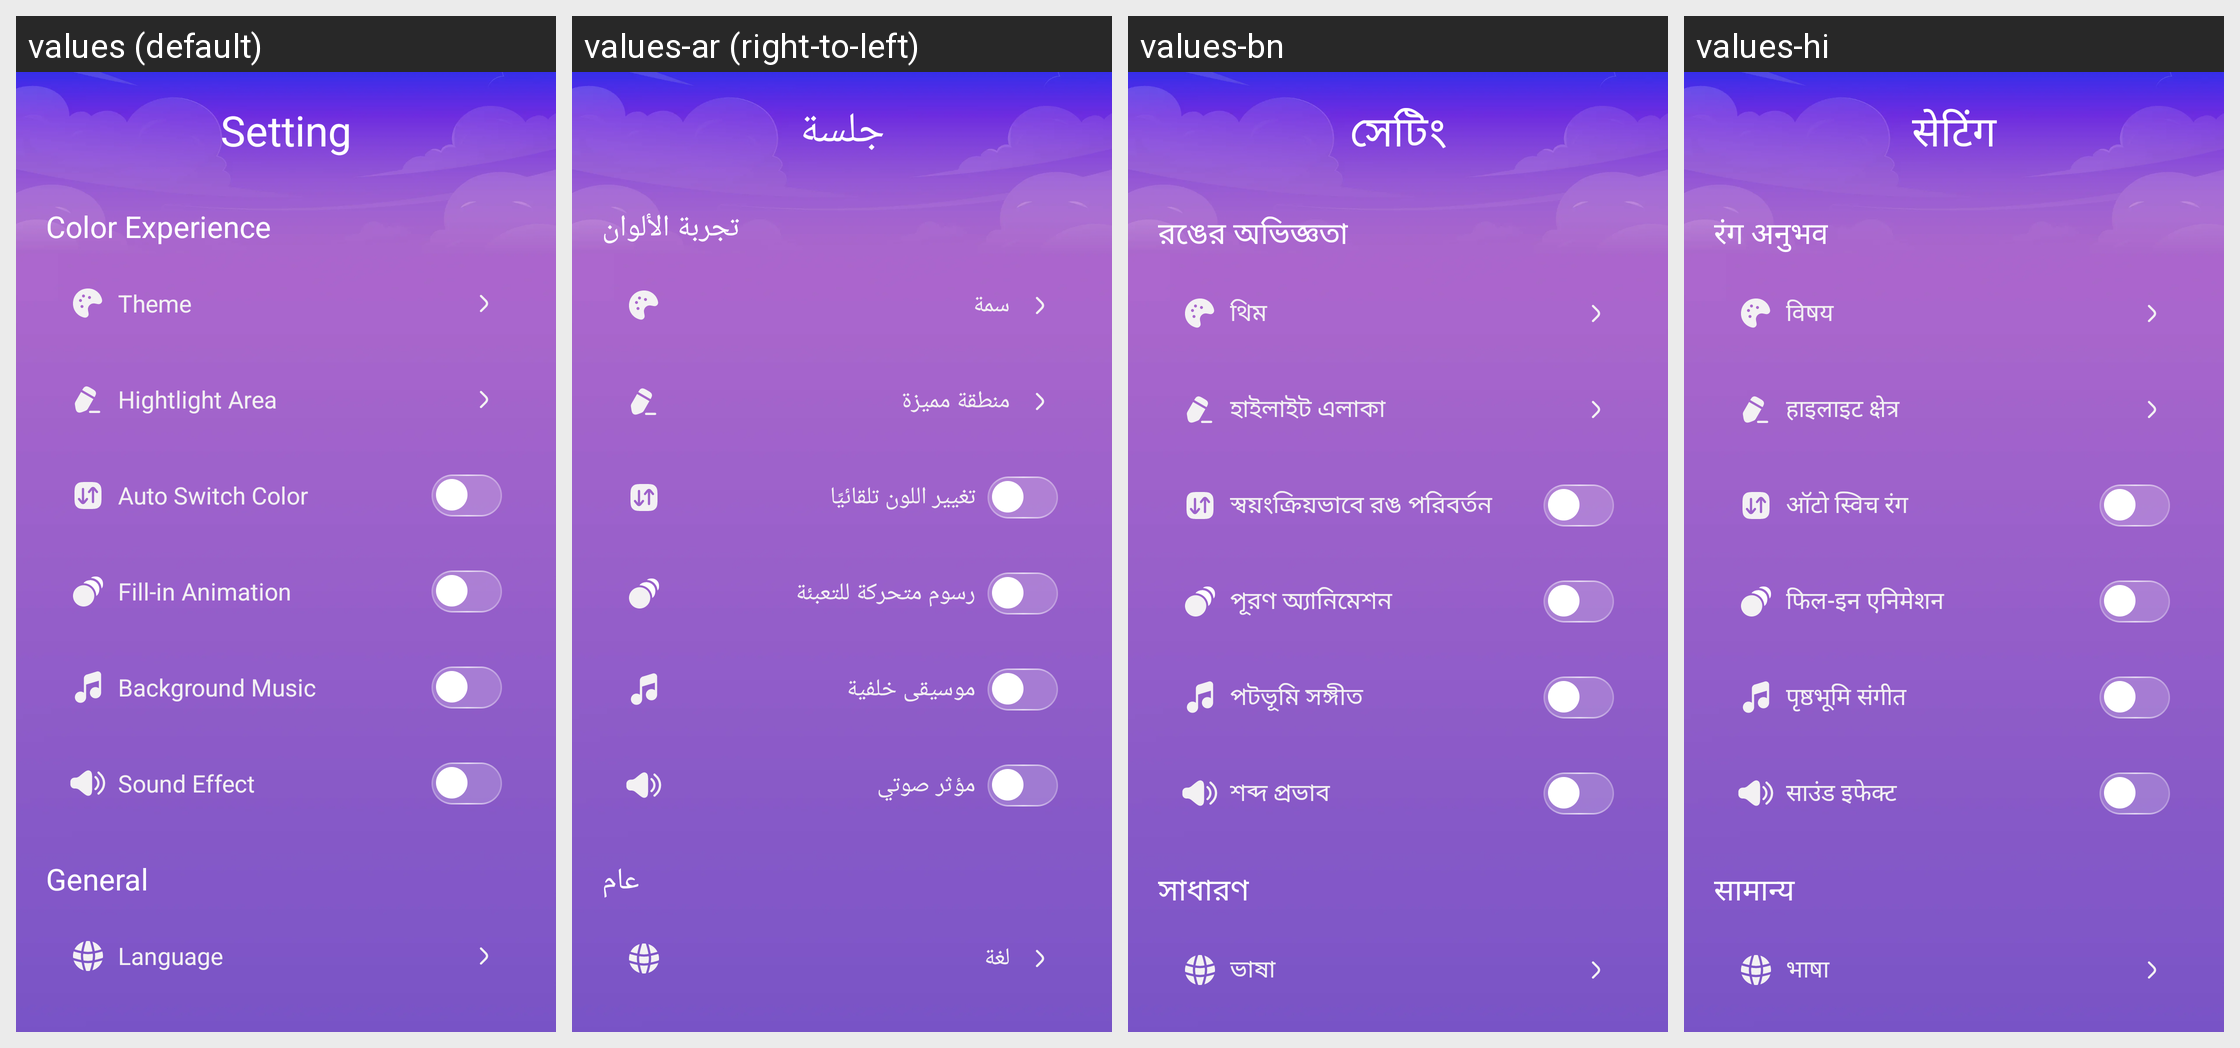

This grid shows one Android layout under several languages. Give, for every string resource on the screen, its name, the default text and each shown locale's text.
Android screen res/layout/activity_setting.xml rendered under 4 locales, left to right: values (default), values-ar (right-to-left), values-bn, values-hi. Device: Nexus 5 (rendered at 1080×1920; each locale shown at half size, 540×960, under a caption strip naming it); theme Theme.BaseProject.
Other locales in the repository, not shown: values-de, values-es, values-fr, values-in, values-it, values-ko, values-pt, values-ru.
Strings drawn on this screen, with the default value and each locale's value (text and hints the layout hard-codes, and strings that could not be matched under every locale, appear in the picture but are not listed):

setting
  values: Setting
  values-ar: جلسة
  values-bn: সেটিং
  values-hi: सेटिंग

color_experience
  values: Color Experience
  values-ar: تجربة الألوان
  values-bn: রঙের অভিজ্ঞতা
  values-hi: रंग अनुभव

theme
  values: Theme
  values-ar: سمة
  values-bn: থিম
  values-hi: विषय

hightlight_area
  values: Hightlight Area
  values-ar: منطقة مميزة
  values-bn: হাইলাইট এলাকা
  values-hi: हाइलाइट क्षेत्र

auto_switch_color
  values: Auto Switch Color
  values-ar: تغيير اللون تلقائيًا
  values-bn: স্বয়ংক্রিয়ভাবে রঙ পরিবর্তন
  values-hi: ऑटो स्विच रंग

fill_in_animation
  values: Fill-in Animation
  values-ar: رسوم متحركة للتعبئة
  values-bn: পূরণ অ্যানিমেশন
  values-hi: फिल-इन एनिमेशन

background_music
  values: Background Music
  values-ar: موسيقى خلفية
  values-bn: পটভূমি সঙ্গীত
  values-hi: पृष्ठभूमि संगीत

sound_effect
  values: Sound Effect
  values-ar: مؤثر صوتي
  values-bn: শব্দ প্রভাব
  values-hi: साउंड इफेक्ट

general
  values: General
  values-ar: عام
  values-bn: সাধারণ
  values-hi: सामान्य

language
  values: Language
  values-ar: لغة
  values-bn: ভাষা
  values-hi: भाषा
